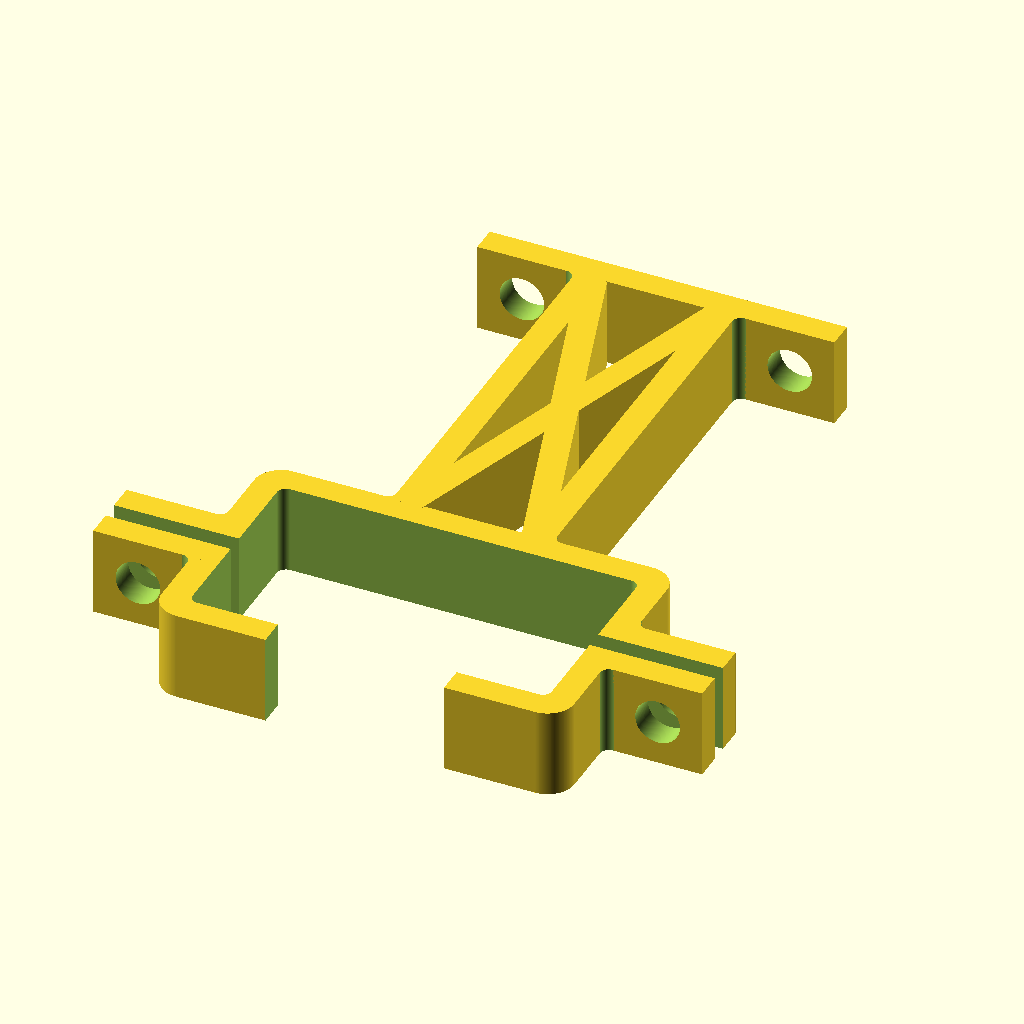
Cell 1: the model at its default parameters.
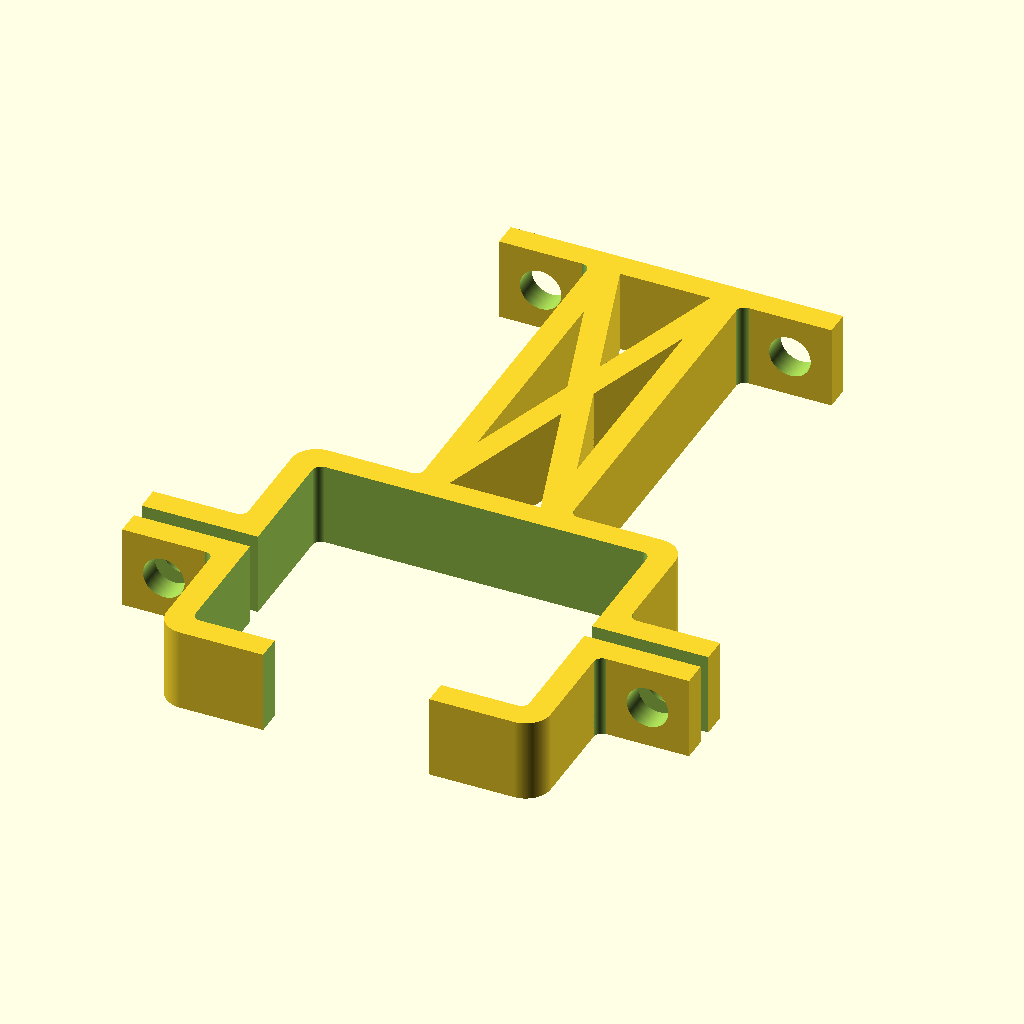
Cell 2 — barWidth set to 30, the other parameters unchanged.
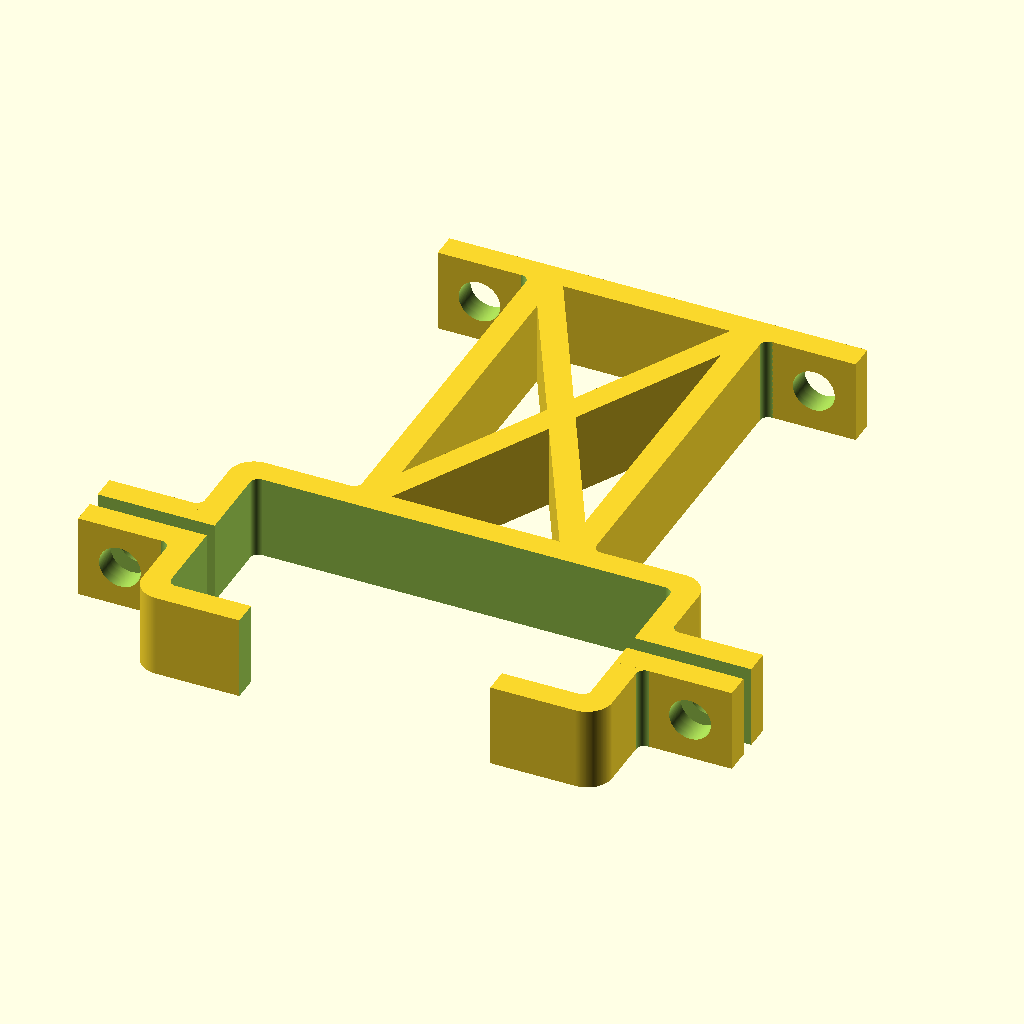
Cell 3: barHeight = 50 (everything else at default).
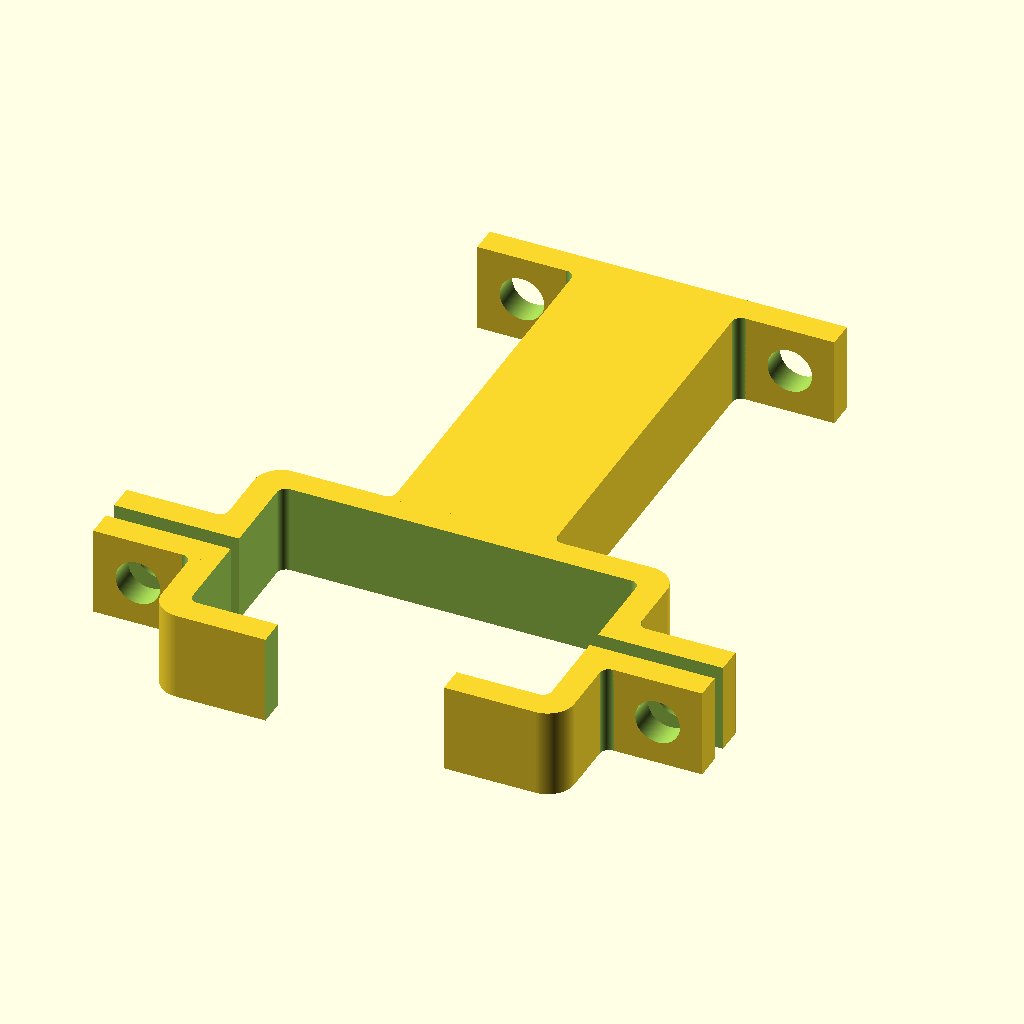
Cell 4: the same model with barStyle = 1.
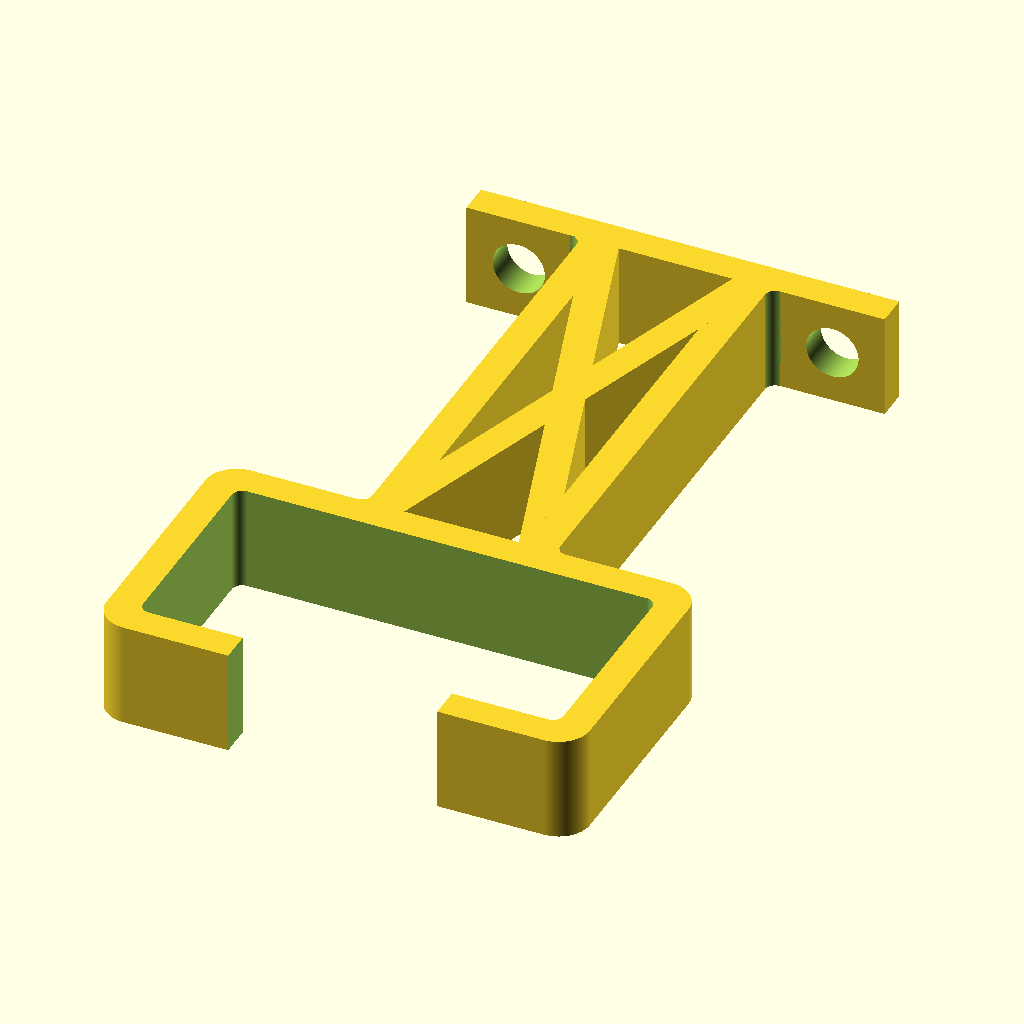
Cell 5: the same model with clampStyle = 1.
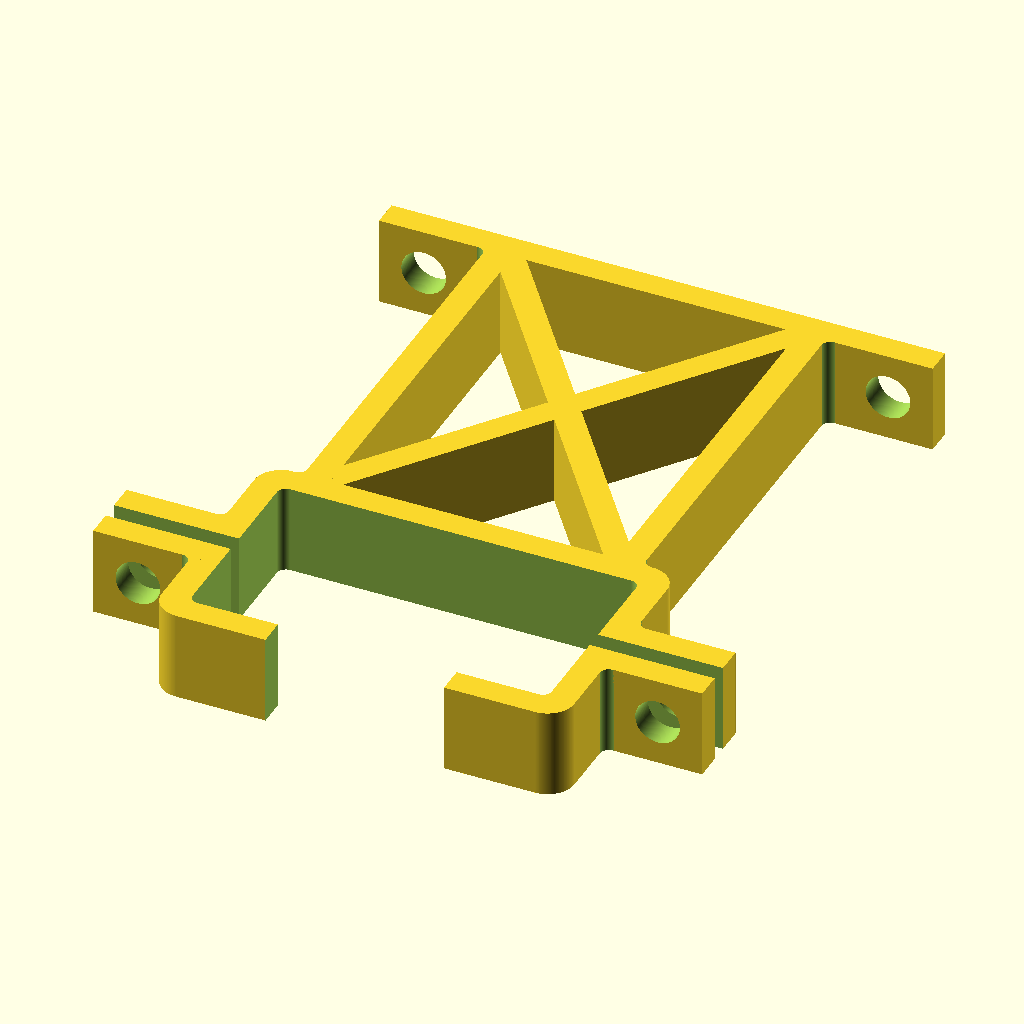
Cell 6: the same model with flangeHolePlace = "outside".
All cells are drawn from the same view direction (rotation 55°, 0°, 25°, orthographic, colour scheme Cornfield), but the view is re-fitted for each cell, so position and scale can differ between cells as well as the parameter.
Source of the model, d-bot/src/aero-mount-scad/config-mount/extruded_bar_wall_mount.scad:
// Roadfeldt - Hot End Mount Generator
//
/*
  Copyright (C)2015-2016 Chris Roadfeldt <chris@roadfeldt.com>

  This program is free software; you can redistribute it and/or
  modify it under the terms of the GNU General Public License
  as published by the Free Software Foundation; either version 2
  of the License, or (at your option) any later version.

  This program is distributed in the hope that it will be useful,
  but WITHOUT ANY WARRANTY; without even the implied warranty of
  MERCHANTABILITY or FITNESS FOR A PARTICULAR PURPOSE.  See the
  GNU General Public License for more details.

  You should have received a copy of the GNU General Public License
  along with this program; if not, write to the Free Software
  Foundation, Inc., 51 Franklin Street, Fifth Floor, Boston, MA  02110-1301, USA.
*/

// Simple openscad script to generate clamps that will mount to the wall to secure extruded aluminum bars.

/* [Features] */

// Width / Cross section of bar to be clamped. eg; 20x40, then choose 20.
barWidth = 20; // [10:10mm, 20:20mm, 30:30mm, 40:40mm, 50:50mm, 60:60mm, 70:70mm, 80:80mm]

// Height / Vertical of bar to be clamped. eg; 20x40, then choose 40.
barHeight = 40; // [10:10mm, 20:20mm, 30:30mm, 40:40mm, 50:50mm, 60:60mm, 70:70mm, 80:80mm]

// What type of bar style do you want?
barStyle = 2; // [1:Solid, 2:X]

// Width of clamp. How thick / wide should the clamp itself be?
clampWidth = 10;

// Fully enclosed clamp or Multi piece? Fully enclosed requires you to slide the clamp on before completing build. Multi Piece allows for retro-fitting.
clampStyle = 2; // [1:Fully Enclosed, 2:Multi Piece]

// Separation distance if 2 piece. Does not affect design or usage, but will make printing easier.
clampSepDistance = 2;

// Size of holes in clamp, only useful if 2 piece clamp.
clampHoleDiameter = 5;

// Length of clamp, measured from face of aluminum extrusion to wall / secured mount point.
clampLength = 50;

// Depth of material around extrusion and wall / secured mount point fittings.
clampMat = 3;

// Height of gap in middle of clamp. 0 for no gap, # for # mm of gap. LED lights use 15mm to give plenty of space in the middle.
// To define length of clamp tabs vs size of gap, enter this formula and replace ## with the length of the tab desired: barHeight - (## * 2)
clampMidGap = barHeight - (10 * 2);

// This increases the clamp size by twice the amount shown.
// It does not affect the distance to the secured mounting point. But will create a space in
// the amount shown between the clamp inner dimension and the item being clamped.
// eg; clampSlop = 1, distance to secure mount = 50, results in a 49mm distance from inside of clamp wall to
// outside of secured mount plate. It also creates a 1 mm gap to all inside clamp walls to the
// item being clamped. If your printer is extremely accurate, change this to 0.
// How much extra space should be equally added to all sides of the clamp to account for printer variation?
clampSlop = .1;

// Should the holes for the secured end be inside the overall heigh of the clamp or outside?
flangeHolePlace = "inside"; // [inside:Inside overall height, outside:Outside of height]

// Size of holes in wall / secured mount flange?
flangeHoleDiameter = 5;

// Radius of inside curve of the corners of the clamp around the extrusion. Enter 0 for square corners.
insideRad = 1;

// Radius of fillet on corners of bar.
barFilletRadius = 1;

// Radius of fillet on corners of clamp.
clampFilletRadius = 1;

// Start building the clamp.
// Wall mount first
// Move to the key stone location for the wall mount.
translate([0, clampLength - clampMat, 0])
difference() {
     union() {
	  // Create the mounting bracket for the wall / secured mounting point.
	  // Move to the correct starting place for the wall mount cube if needed.
	  translate([(flangeHolePlace == "inside" ? 0 : -((flangeHoleDiameter * 2) + barFilletRadius)), 0, 0])
	       cube([(flangeHolePlace == "inside" ? barHeight : barHeight + (flangeHoleDiameter * 4) + (barFilletRadius * 2)), clampMat, clampWidth]);

	  // Create the cylinders that will be used to fillet the connection from the mounting plate to the bar.
	  // Left side fillet cylinder.
	  translate([(flangeHolePlace == "inside" ? (flangeHoleDiameter * 2) : 0) + barFilletRadius, 0, 0])
	       cylinder(r=barFilletRadius, h=clampWidth, $fn=200);

	  // Right side fillet cylinder.
	  translate([barHeight - (flangeHolePlace == "inside" ? (flangeHoleDiameter * 2) : 0) - barFilletRadius, 0, 0])
	       cylinder(r=barFilletRadius, h=clampWidth, $fn=200);
     }
     
     // Create the wall mount holes. Move appropriate according to hole placement variable.
     // Left mounting hole.
     translate([(flangeHolePlace == "inside" ? flangeHoleDiameter : -(flangeHoleDiameter + barFilletRadius)), -.1, (clampWidth / 2)])
	  rotate([-90,0,0])
	  cylinder(d=flangeHoleDiameter, h=(clampMat + .2), $fn=200);

     // Right mounting hole.
     translate([(flangeHolePlace == "inside" ? barHeight - flangeHoleDiameter : barHeight + flangeHoleDiameter + barFilletRadius), -.1, (clampWidth / 2)])
	  rotate([-90,0,0])
	  cylinder(d=flangeHoleDiameter, h=(clampMat + .2), $fn=200);

     // Create the cylinders that will be used to clear the excess from the fillet for the connection from the mounting plate to the bar.
     // Left side fillet cylinder.
     translate([(flangeHolePlace == "inside" ? (flangeHoleDiameter * 2) : 0), - barFilletRadius, -.1])
	       cylinder(r=barFilletRadius, h=clampWidth + .2, $fn=200);
     
     // Right side fillet cylinder.
     translate([barHeight - (flangeHolePlace == "inside" ? (flangeHoleDiameter * 2) : 0), - barFilletRadius, -.1])
	  cylinder(r=barFilletRadius , h=clampWidth + .2, $fn=200);
}

// Next create the bar from the clamp to the secure mounting point.
if (barStyle == 2) {
     // Left
     hull() {
	  translate([(flangeHolePlace == "inside" ? (flangeHoleDiameter * 2) : 0) + barFilletRadius + (clampMat / 2), clampSlop + .1 + (clampMat / 2), 0])
	       cylinder(d=clampMat, h=clampWidth, $fn=200);
	  translate([(flangeHolePlace == "inside" ? (flangeHoleDiameter * 2) : 0) + barFilletRadius + (clampMat / 2), clampSlop - .1 + clampLength - (clampMat / 2), 0])
	       cylinder(d=clampMat, h=clampWidth, $fn=200);
	  }

     // Right
     hull() {
	  translate([(flangeHolePlace == "inside" ? (barHeight - (flangeHoleDiameter * 2)) : barHeight) - (barFilletRadius + (clampMat / 2)), clampSlop + .1 + (clampMat / 2), 0])
	       cylinder(d=clampMat, h=clampWidth, $fn=200);
	  translate([(flangeHolePlace == "inside" ? (barHeight - (flangeHoleDiameter * 2)) : barHeight) - (barFilletRadius + (clampMat / 2)), clampSlop - .1 + clampLength - (clampMat / 2), 0])
	       cylinder(d=clampMat, h=clampWidth, $fn=200);
	  }

     // Left to right cross.
     hull() {
	  translate([(flangeHolePlace == "inside" ? (flangeHoleDiameter * 2) : 0) + barFilletRadius + (clampMat / 2), clampSlop + .1 + (clampMat / 2), 0])
	       cylinder(d=clampMat, h=clampWidth, $fn=200);
	  translate([(flangeHolePlace == "inside" ? (barHeight - (flangeHoleDiameter * 2)) : barHeight) - (barFilletRadius + (clampMat / 2)), clampSlop - .1 + clampLength - (clampMat / 2), 0])
	       cylinder(d=clampMat, h=clampWidth, $fn=200);
	  }

     // Right to left cross.
     hull() {
	  translate([(flangeHolePlace == "inside" ? (barHeight - (flangeHoleDiameter * 2)) : barHeight) - (barFilletRadius + (clampMat / 2)), clampSlop + .1 + (clampMat / 2), 0])
	       cylinder(d=clampMat, h=clampWidth, $fn=200);
	  translate([(flangeHolePlace == "inside" ? (flangeHoleDiameter * 2) : 0) + barFilletRadius + (clampMat / 2), clampSlop - .1 + clampLength - (clampMat / 2), 0])
	       cylinder(d=clampMat, h=clampWidth, $fn=200);
	  }
}
else {
     translate([(flangeHolePlace == "inside" ? (flangeHoleDiameter * 2) : 0) + barFilletRadius, clampSlop + .1, 0])
	  cube([(flangeHolePlace == "inside" ? (barHeight - (flangeHoleDiameter * 4)) : barHeight) - (barFilletRadius * 2), clampLength -.2 - clampSlop, clampWidth]);
}

// Fillet the corners of the bar to the clamp.
translate([0, clampMat, 0])
difference() {
     union() {
	  // Create the cylinders that will be used to fillet the connection from the bar to the clamp.
	  // Left side fillet cylinder.
	  translate([(flangeHolePlace == "inside" ? (flangeHoleDiameter * 2) : 0) + barFilletRadius, clampSlop, 0])
	       cylinder(r=barFilletRadius, h=clampWidth, $fn=200);
	  
	  // Right side fillet cylinder.
	  translate([barHeight - (flangeHolePlace == "inside" ? (flangeHoleDiameter * 2) : 0) - barFilletRadius, clampSlop, 0])
	       cylinder(r=barFilletRadius, h=clampWidth, $fn=200);
     }

     // Create the cylinders that will be used to clear the excess from the fillet for the connection from the bar to the clamp.
     // Left side fillet cylinder.
     translate([(flangeHolePlace == "inside" ? (flangeHoleDiameter * 2) : 0), barFilletRadius + clampSlop, -.1])
	  cylinder(r=barFilletRadius, h=clampWidth + .2, $fn=200);
     
     // Right side fillet cylinder.
     translate([barHeight - (flangeHolePlace == "inside" ? (flangeHoleDiameter * 2) : 0), barFilletRadius + clampSlop, -.1])
	  cylinder(r=barFilletRadius, h=clampWidth + .2, $fn=200);
}

// Create the clamp by using minkowski, then split it for 2 piece clamp if needed.
difference() {
     union() {
	  // Create the outside dimension of the clamp first.
	  translate([-clampSlop, - barWidth - clampSlop - (clampStyle == 2 ? clampSepDistance : 0), 0])
	       minkowski() {
	       cube([barHeight + (clampSlop * 2), barWidth + (clampSlop * 2) + (clampStyle == 2 ? clampSepDistance : 0), (clampWidth / 2)]);
	       cylinder(r=clampMat,h=(clampWidth / 2), $fn=200);
	  }

	  // Create the clamp fastener tabs if needed.
	  if (clampStyle == 2) {
	       // Create clamp fastener tabs.
	       translate([-(clampHoleDiameter * 2) - clampMat - clampSlop - clampFilletRadius, - (barWidth / 2) - clampMat - clampSepDistance, 0])
		    cube([barHeight + (clampHoleDiameter * 4) + (clampMat * 2) + (clampSlop * 2) + (clampFilletRadius * 2), (clampMat * 2) + clampSepDistance, clampWidth]);

	       // Create the cylinders that will be used to fillet the connection of the fastener tabs to the clamp..
	       // Left front side fillet cylinder.
	       translate([-clampMat - clampSlop, - (barWidth / 2) - clampMat - clampSepDistance, 0])
		    cylinder(r=clampFilletRadius, h=clampWidth, $fn=200);

	       // Left rear side fillet cylinder.
	       translate([-clampMat - clampSlop, - (barWidth / 2) + clampMat, 0])
		    cylinder(r=clampFilletRadius, h=clampWidth, $fn=200);
	       
	       // Right front side fillet cylinder.
	       translate([barHeight + clampMat + clampSlop, - (barWidth / 2) - clampMat - clampSepDistance, 0])
		    cylinder(r=clampFilletRadius, h=clampWidth, $fn=200);

	       // Right rear side fillet cylinder.
	       translate([barHeight + clampMat + clampSlop, - (barWidth / 2) + clampMat, 0])
		    cylinder(r=clampFilletRadius, h=clampWidth, $fn=200);
	  }
     }

     // Cut out the interior space for the extrusion.
     // If the user changes insideRad to be 0, skip the minkowski.
     if (insideRad > 0) {
	  // Cut rounded corners inside of clamp.
	  translate([insideRad - clampSlop, - barWidth + insideRad - (clampStyle == 2 ? clampSepDistance : 0) - clampSlop, -.1])
	       minkowski() {
	       cube([barHeight - (insideRad * 2) + (clampSlop * 2), barWidth - (insideRad * 2) + (clampStyle == 2 ? clampSepDistance : 0) + (clampSlop * 2), (clampWidth / 2) + .1]);
	       cylinder(r=insideRad,h=(clampWidth / 2) + .1, $fn=200);
	  }
     } else {
	  // Cut square corners inside clamp instead of rounded.
	  translate([-clampSlop, - barWidth - (clampStyle == 2 ? clampSepDistance : 0) - clampSlop, -.1])
	       cube([barHeight + (clampSlop * 2), barWidth + (clampStyle == 2 ? clampSepDistance : 0) + (clampSlop * 2), clampWidth + .2]);
     }
	  
     // Seprate the clamp and add fastener holes to clamp if needed.
     if (clampStyle == 2) {
	  // Separate the clamp itself.
	  translate([-(clampHoleDiameter * 2) - clampMat - clampSlop - clampFilletRadius - .1, - (barWidth / 2) - clampSepDistance, -.1])
	       cube([barHeight + (clampHoleDiameter * 4) + (clampMat * 2) + (clampSlop * 2) + (clampFilletRadius * 2) + .2, clampSepDistance, clampWidth + .2]);

	  // Add fastner hole on left side
	  translate([-(clampMat + clampSlop + clampFilletRadius + clampHoleDiameter), - ((barWidth / 2) + clampMat + clampSepDistance + .1 ), (clampWidth / 2)])
	       rotate([-90,0,0])
	       cylinder(d=clampHoleDiameter, h=((clampMat * 2) + clampSepDistance + .2), $fn=200);

	  // Add fastner hole on right side
	  translate([(clampMat + clampSlop + clampFilletRadius + clampHoleDiameter + barHeight), - ((barWidth / 2) + clampMat + clampSepDistance + .1 ), (clampWidth / 2)])
	       rotate([-90,0,0])
	       cylinder(d=clampHoleDiameter, h=((clampMat * 2) + clampSepDistance + .2), $fn=200);

	  // Create the cylinders that will remove the excess from the fillet for the connection of the fastener tabs to the clamp.
	  // Left front side fillet cylinder.
	  translate([-clampMat - clampSlop - clampFilletRadius, - (barWidth / 2) - clampMat - clampSepDistance - clampFilletRadius, -.1])
	       cylinder(r=clampFilletRadius, h=clampWidth + .2, $fn=200);
	  
	  // Left rear side fillet cylinder.
	  translate([-clampMat - clampSlop - clampFilletRadius, - (barWidth / 2) + clampMat + clampFilletRadius, -.1])
	       cylinder(r=clampFilletRadius, h=clampWidth + .2, $fn=200);
	  
	  // Right front side fillet cylinder.
	  translate([barHeight + clampMat + clampSlop + clampFilletRadius, - (barWidth / 2) - clampMat - clampSepDistance - clampFilletRadius, -.1])
	       cylinder(r=clampFilletRadius, h=clampWidth + .2, $fn=200);
	  
	  // Right rear side fillet cylinder.
	  translate([barHeight + clampMat + clampSlop + clampFilletRadius, - (barWidth / 2) + clampMat + clampFilletRadius, -.1])
	       cylinder(r=clampFilletRadius, h=clampWidth + .2, $fn=200);
     }

     // Cut out the gap if needed.
     if (clampMidGap > 0) {
	  // Move to the center of the clamp opposite of the connecting bar.
	  translate([-clampSlop + (barHeight / 2) - (clampMidGap / 2), - barWidth - clampSlop - (clampStyle == 2 ? clampSepDistance : 0) - clampMat - .1, - .1])
	       cube([clampMidGap, clampMat + .2, clampWidth + .2]);
     }
}
Parameter table extracted from the source (name, type, default, range or options):
barWidth: number, default 20, options 10, 20, 30, 40, 50, 60, 70, 80
barHeight: number, default 40, options 10, 20, 30, 40, 50, 60, 70, 80
barStyle: number, default 2, options 1, 2
clampWidth: number, default 10
clampStyle: number, default 2, options 1, 2
clampSepDistance: number, default 2
clampHoleDiameter: number, default 5
clampLength: number, default 50
clampMat: number, default 3
clampSlop: number, default 0.1
flangeHolePlace: string, default "inside", options "inside", "outside"
flangeHoleDiameter: number, default 5
insideRad: number, default 1
barFilletRadius: number, default 1
clampFilletRadius: number, default 1
